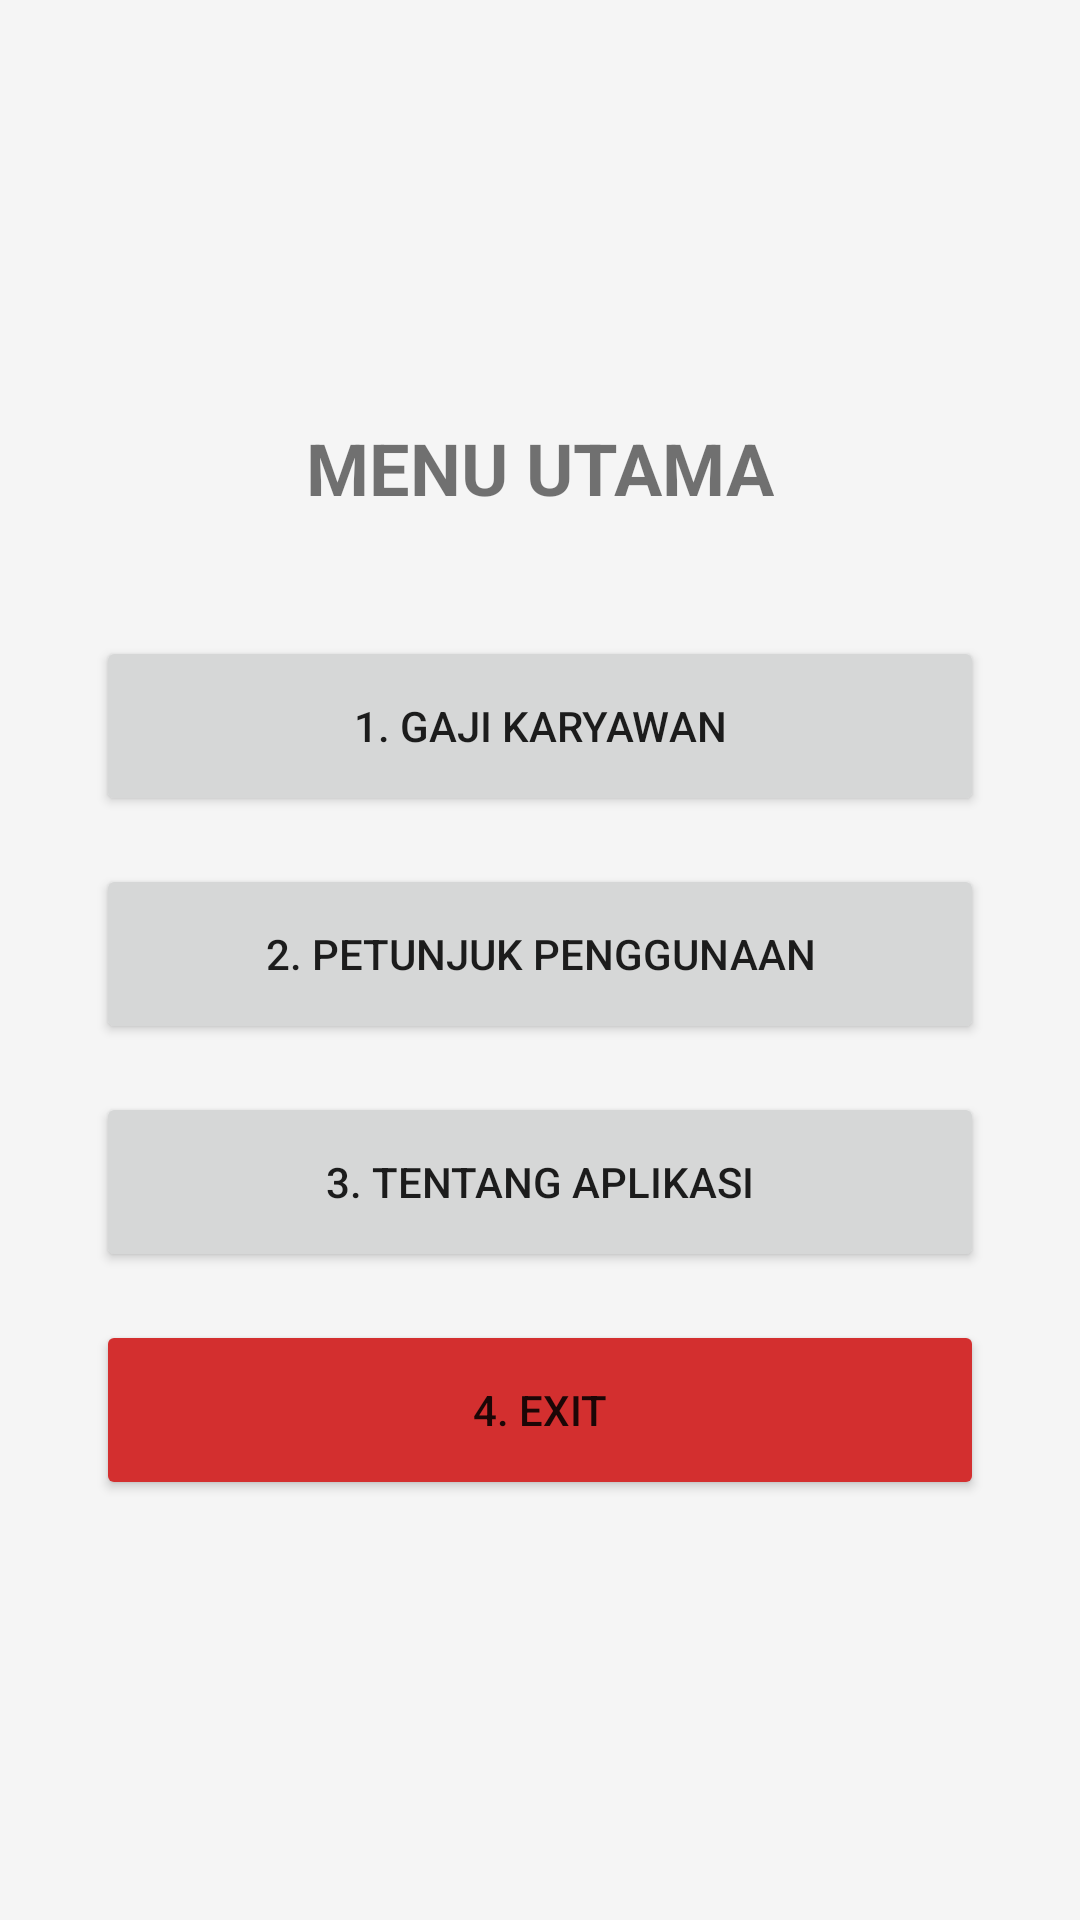

This screen was rendered from an Android layout file. Write that file and the resources it references.
<!-- AndroidManifest.xml: application theme Theme.GajiAppJagad -->
<!-- res/layout/activity_main_jagad.xml -->
<?xml version="1.0" encoding="utf-8"?>
<LinearLayout xmlns:android="http://schemas.android.com/apk/res/android"
    android:layout_width="match_parent"
    android:layout_height="match_parent"
    android:orientation="vertical"
    android:gravity="center"
    android:padding="32dp"
    android:background="#F5F5F5">

    <TextView
        android:layout_width="wrap_content"
        android:layout_height="wrap_content"
        android:text="MENU UTAMA"
        android:textSize="24sp"
        android:textStyle="bold"
        android:layout_marginBottom="40dp" />

    <Button
        android:id="@+id/btnGajiJagad"
        android:layout_width="match_parent"
        android:layout_height="60dp"
        android:text="1. Gaji Karyawan"
        android:layout_marginBottom="16dp"/>

    <Button
        android:id="@+id/btnPetunjukJagad"
        android:layout_width="match_parent"
        android:layout_height="60dp"
        android:text="2. Petunjuk Penggunaan"
        android:layout_marginBottom="16dp"/>

    <Button
        android:id="@+id/btnTentangJagad"
        android:layout_width="match_parent"
        android:layout_height="60dp"
        android:text="3. Tentang Aplikasi"
        android:layout_marginBottom="16dp"/>

    <Button
        android:id="@+id/btnExitJagad"
        android:layout_width="match_parent"
        android:layout_height="60dp"
        android:text="4. Exit"
        android:backgroundTint="#D32F2F" />
</LinearLayout>
<!-- resources referenced by this layout -->
<resources>
  <style name="Theme.GajiAppJagad" parent="Theme.MaterialComponents.DayNight.DarkActionBar">
          
          <item name="colorPrimary">@color/purple_500</item>
          <item name="colorPrimaryVariant">@color/purple_700</item>
          <item name="colorOnPrimary">@color/white</item>
          
          <item name="colorSecondary">@color/teal_200</item>
          <item name="colorSecondaryVariant">@color/teal_700</item>
          <item name="colorOnSecondary">@color/black</item>
          
          <item name="android:statusBarColor">?attr/colorPrimaryVariant</item>
          
      </style>
  <!-- not gathered from this repository: default colours our renderer supplied (Android Studio template values) -->
  <color name="purple_500">#FF6200EE</color>
  <color name="purple_700">#FF3700B3</color>
  <color name="teal_200">#FF03DAC5</color>
  <color name="teal_700">#FF018786</color>
  <color name="black">#FF000000</color>
  <color name="white">#FFFFFFFF</color>
</resources>
